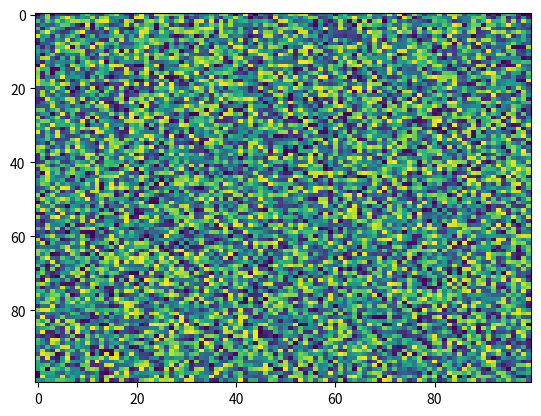

The matplotlib source for this figure:
import matplotlib.pyplot as plt
import numpy as np
X = np.random.rand(100, 100)
plt.imshow(X, vmin=None, vmax=None, filterrad=4.0, aspect='auto', cmap='viridis', resample=None, alpha=None, filternorm=True, norm=None, interpolation='nearest', interpolation_stage=None)
